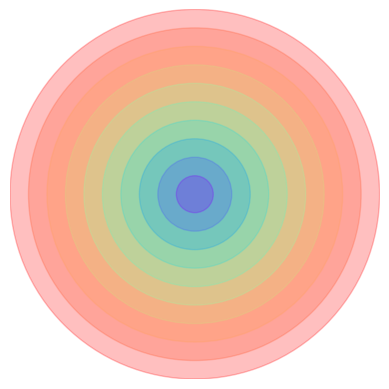

Write Python code to recreate this figure. (Note: this script raises an exception after producing the figure.)
import matplotlib.pyplot as plt
import numpy as np

def get_rainbow_colors(num_colors):
    cmap = plt.get_cmap('rainbow')
    return [cmap(i) for i in np.linspace(0, 1, num_colors)]

# Function to create and save the animation
def create_circles(num_frames):
    fig, ax = plt.subplots()
    ax.set_aspect('equal')
    ax.axis('off')

    colors = get_rainbow_colors(num_frames)

    for i in reversed(range(1, num_frames + 1)):
        radius = i / 2  # Change this factor to control the speed of the animation
        circle = plt.Circle((0, 0), radius, color=colors[i - 1], alpha=0.25)
        ax.add_artist(circle)

    ax.set_xlim(-5, 5)
    ax.set_ylim(-5, 5)
    ax.set_aspect('equal')
    ax.axis('off')

    # Save the frame with a unique filename (can be adjusted)
    plt.savefig(f'../Assets/circles.jpg', bbox_inches='tight', pad_inches=0.1, transparent=True)
    plt.close()

num_frames = 10  # Adjust this value to control the number of frames in the animation
create_circles(num_frames)
